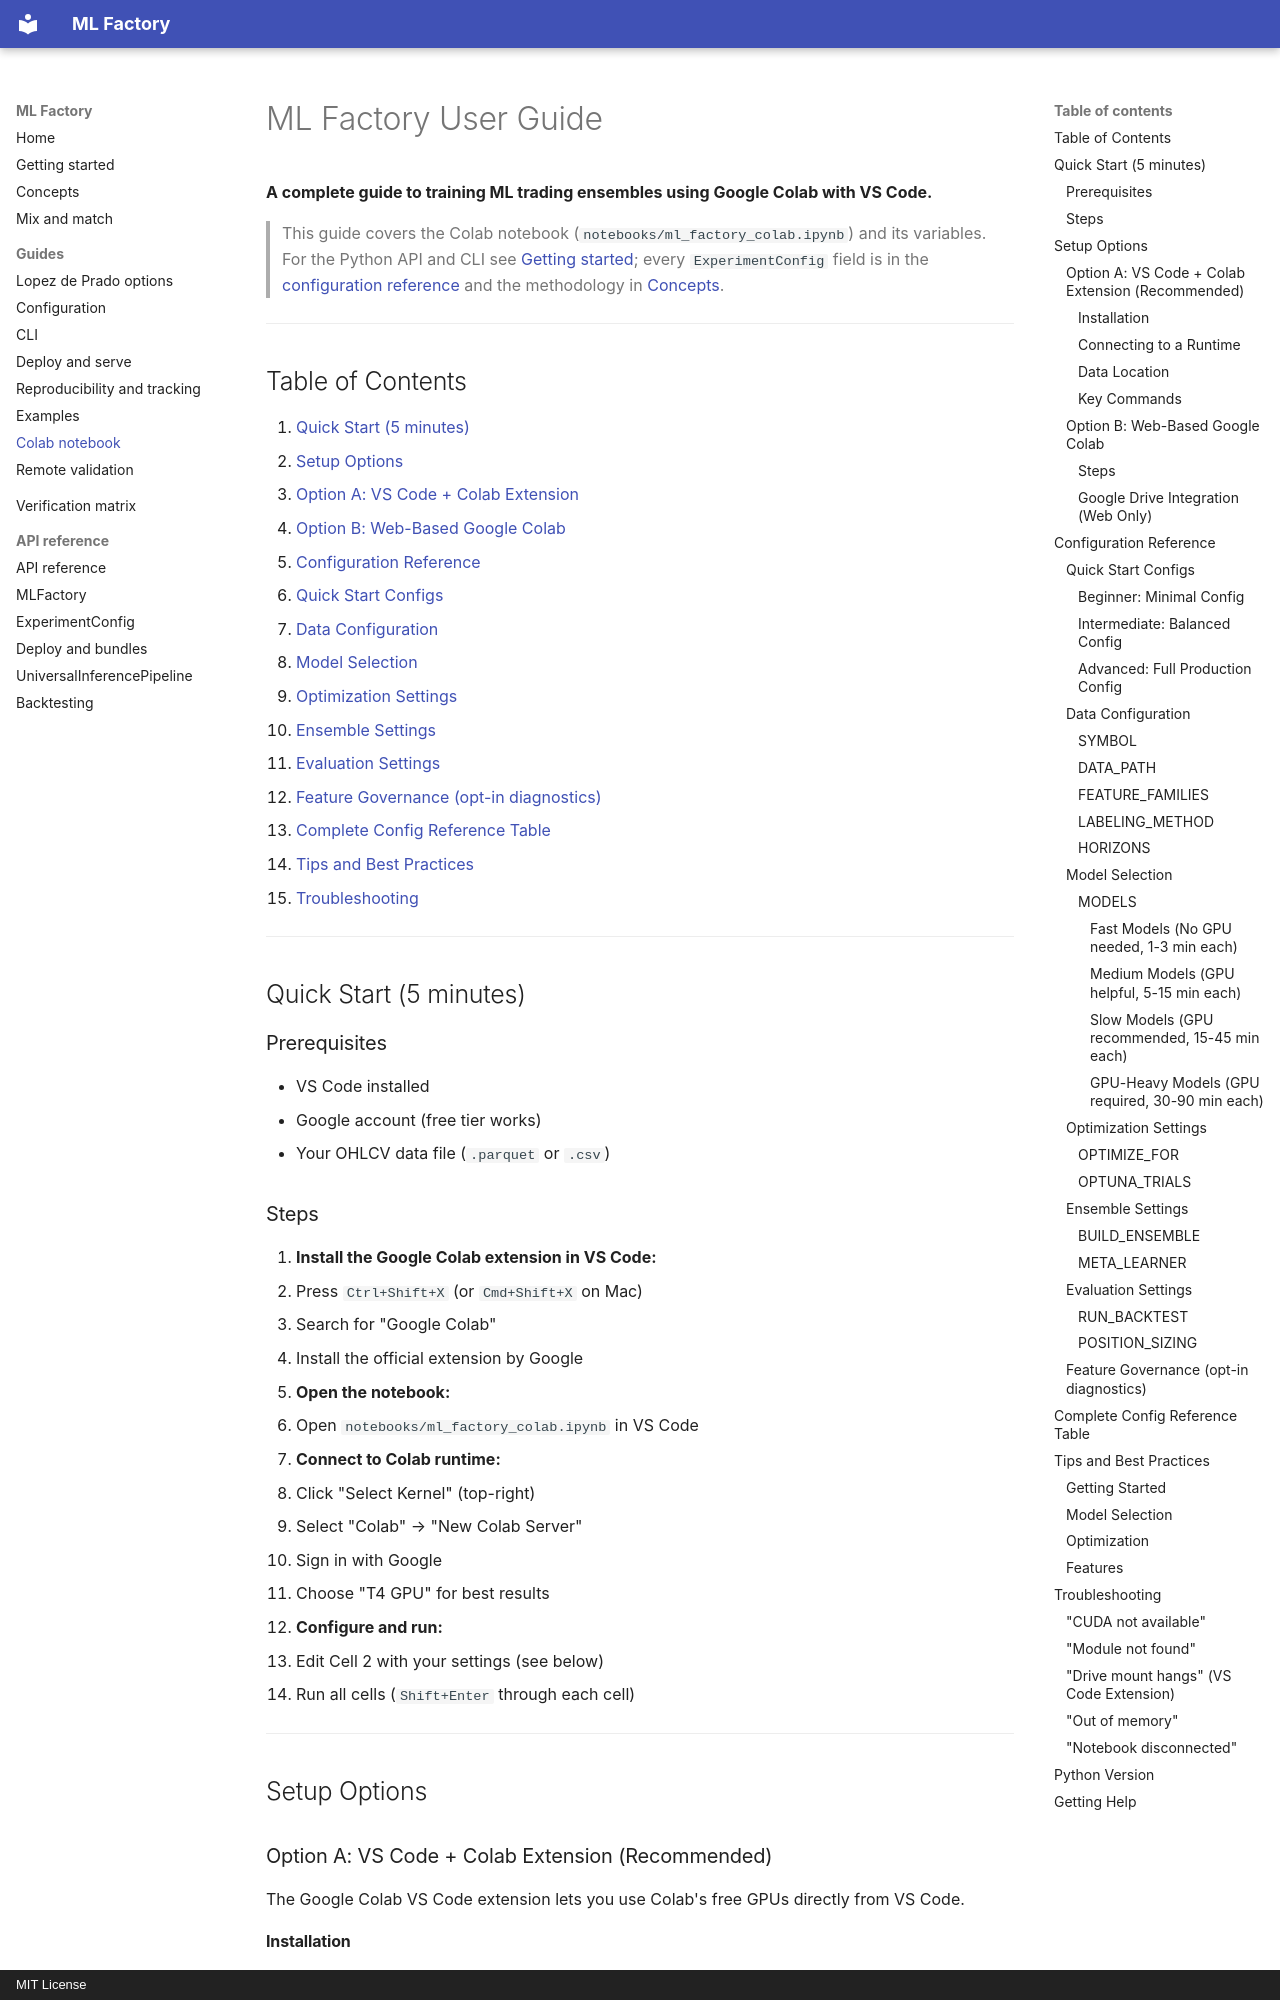

repository: Snehpatel101/Research · page: USER_GUIDE/index.html · generator: mkdocs · copyright: MIT License

# ML Factory User Guide

**A complete guide to training ML trading ensembles using Google Colab with VS Code.**

> This guide covers the Colab notebook (`notebooks/ml_factory_colab.ipynb`) and
> its variables. For the Python API and CLI see [Getting started](getting-started.md);
> every `ExperimentConfig` field is in the [configuration reference](configuration.md)
> and the methodology in [Concepts](concepts.md).

---

## Table of Contents

1. [Quick Start (5 minutes)](#quick-start-5-minutes)
2. [Setup Options](#setup-options)
   - [Option A: VS Code + Colab Extension](#option-a-vs-code--colab-extension-recommended)
   - [Option B: Web-Based Google Colab](#option-b-web-based-google-colab)
3. [Configuration Reference](#configuration-reference)
   - [Quick Start Configs](#quick-start-configs)
   - [Data Configuration](#data-configuration)
   - [Model Selection](#model-selection)
   - [Optimization Settings](#optimization-settings)
   - [Ensemble Settings](#ensemble-settings)
   - [Evaluation Settings](#evaluation-settings)
   - [Feature Governance (opt-in diagnostics)](#feature-governance-opt-in-diagnostics)
4. [Complete Config Reference Table](#complete-config-reference-table)
5. [Tips and Best Practices](#tips-and-best-practices)
6. [Troubleshooting](#troubleshooting)

---

## Quick Start (5 minutes)

### Prerequisites
- VS Code installed
- Google account (free tier works)
- Your OHLCV data file (`.parquet` or `.csv`)

### Steps

1. **Install the Google Colab extension in VS Code:**
   - Press `Ctrl+Shift+X` (or `Cmd+Shift+X` on Mac)
   - Search for "Google Colab"
   - Install the official extension by Google

2. **Open the notebook:**
   - Open `notebooks/ml_factory_colab.ipynb` in VS Code

3. **Connect to Colab runtime:**
   - Click "Select Kernel" (top-right)
   - Select "Colab" → "New Colab Server"
   - Sign in with Google
   - Choose "T4 GPU" for best results

4. **Configure and run:**
   - Edit Cell 2 with your settings (see below)
   - Run all cells (`Shift+Enter` through each cell)

---

## Setup Options

<a id="option-a-vs-code--colab-extension-recommended"></a>
